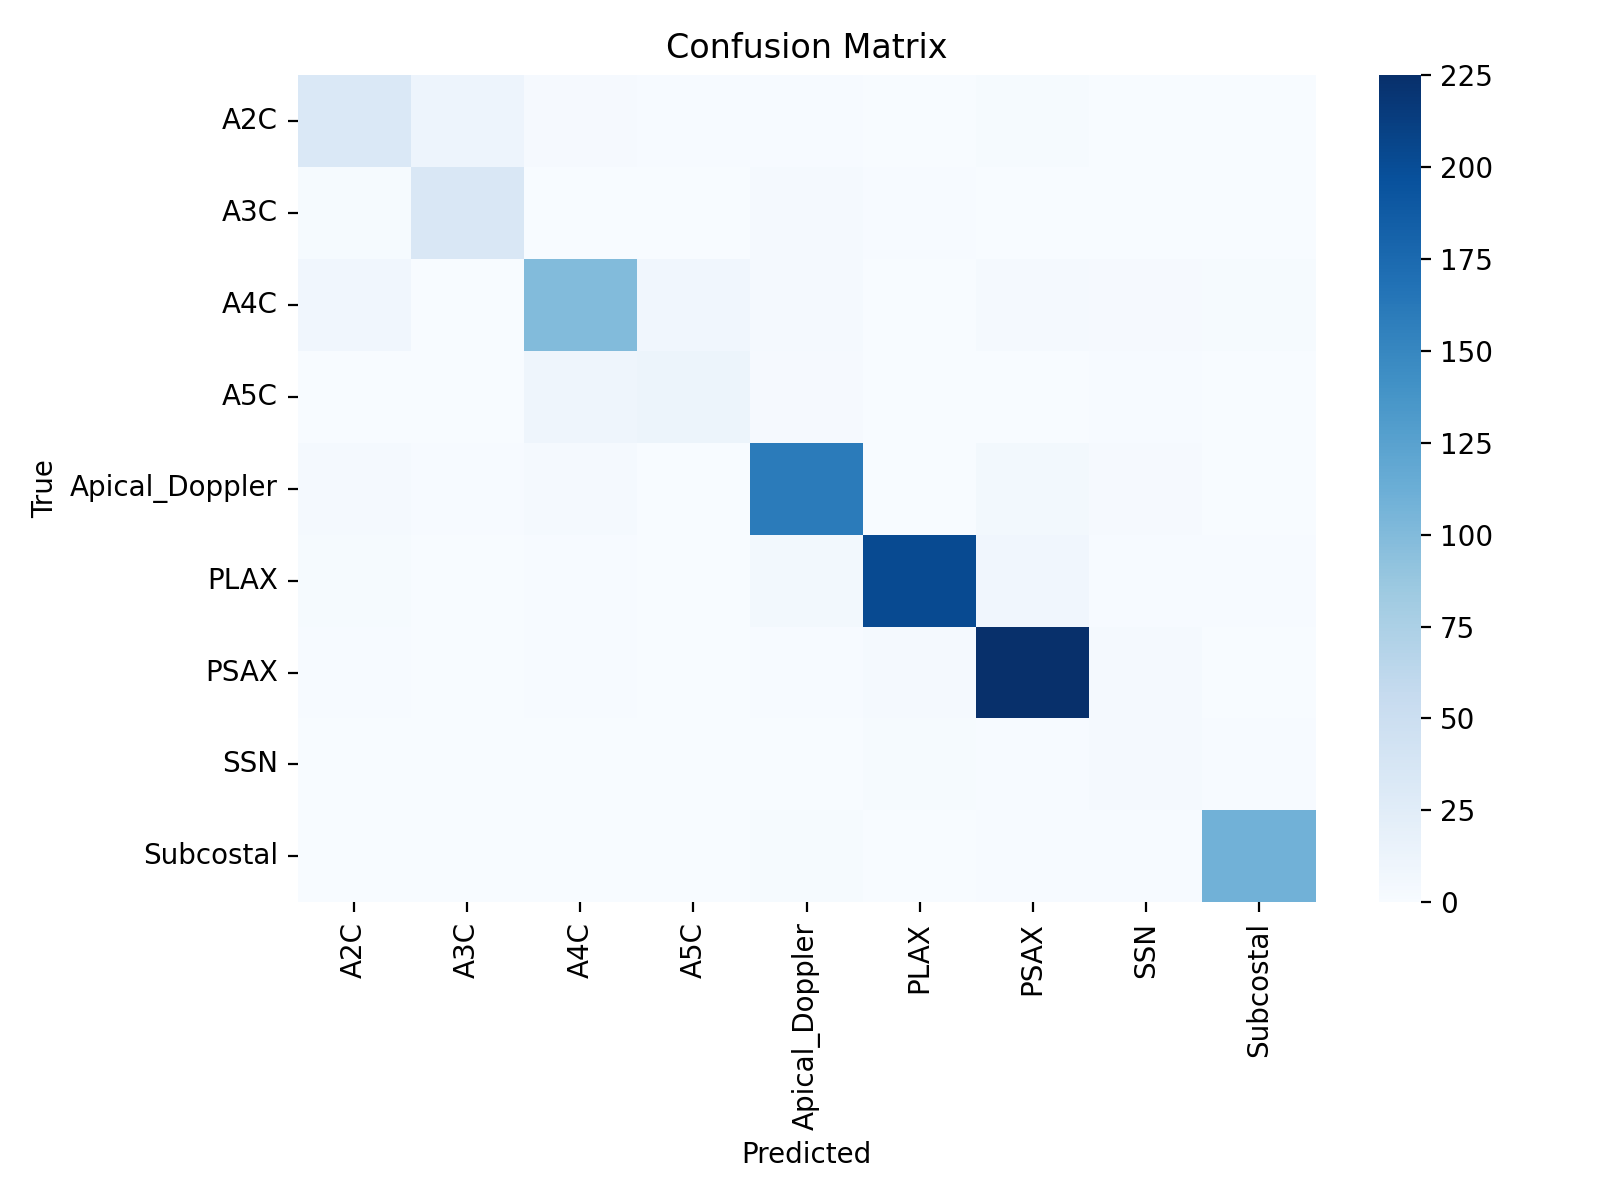

The data file committed next to this chart (first rows):
, A2C, A3C, A4C, A5C, Apical_Doppler, PLAX, PSAX, SSN, Subcostal
A2C, 33, 12, 3, 1, 1, 0, 2, 0, 0
A3C, 2, 35, 0, 0, 4, 1, 0, 0, 0
A4C, 8, 0, 100, 8, 4, 0, 4, 3, 2
A5C, 0, 0, 10, 13, 3, 0, 0, 1, 0
Apical_Doppler, 4, 1, 4, 0, 160, 0, 6, 3, 0
PLAX, 2, 0, 1, 0, 6, 203, 8, 1, 1
PSAX, 1, 0, 1, 0, 1, 4, 225, 4, 0
SSN, 0, 0, 0, 0, 0, 2, 1, 4, 1
Subcostal, 0, 0, 0, 0, 2, 0, 1, 1, 109
